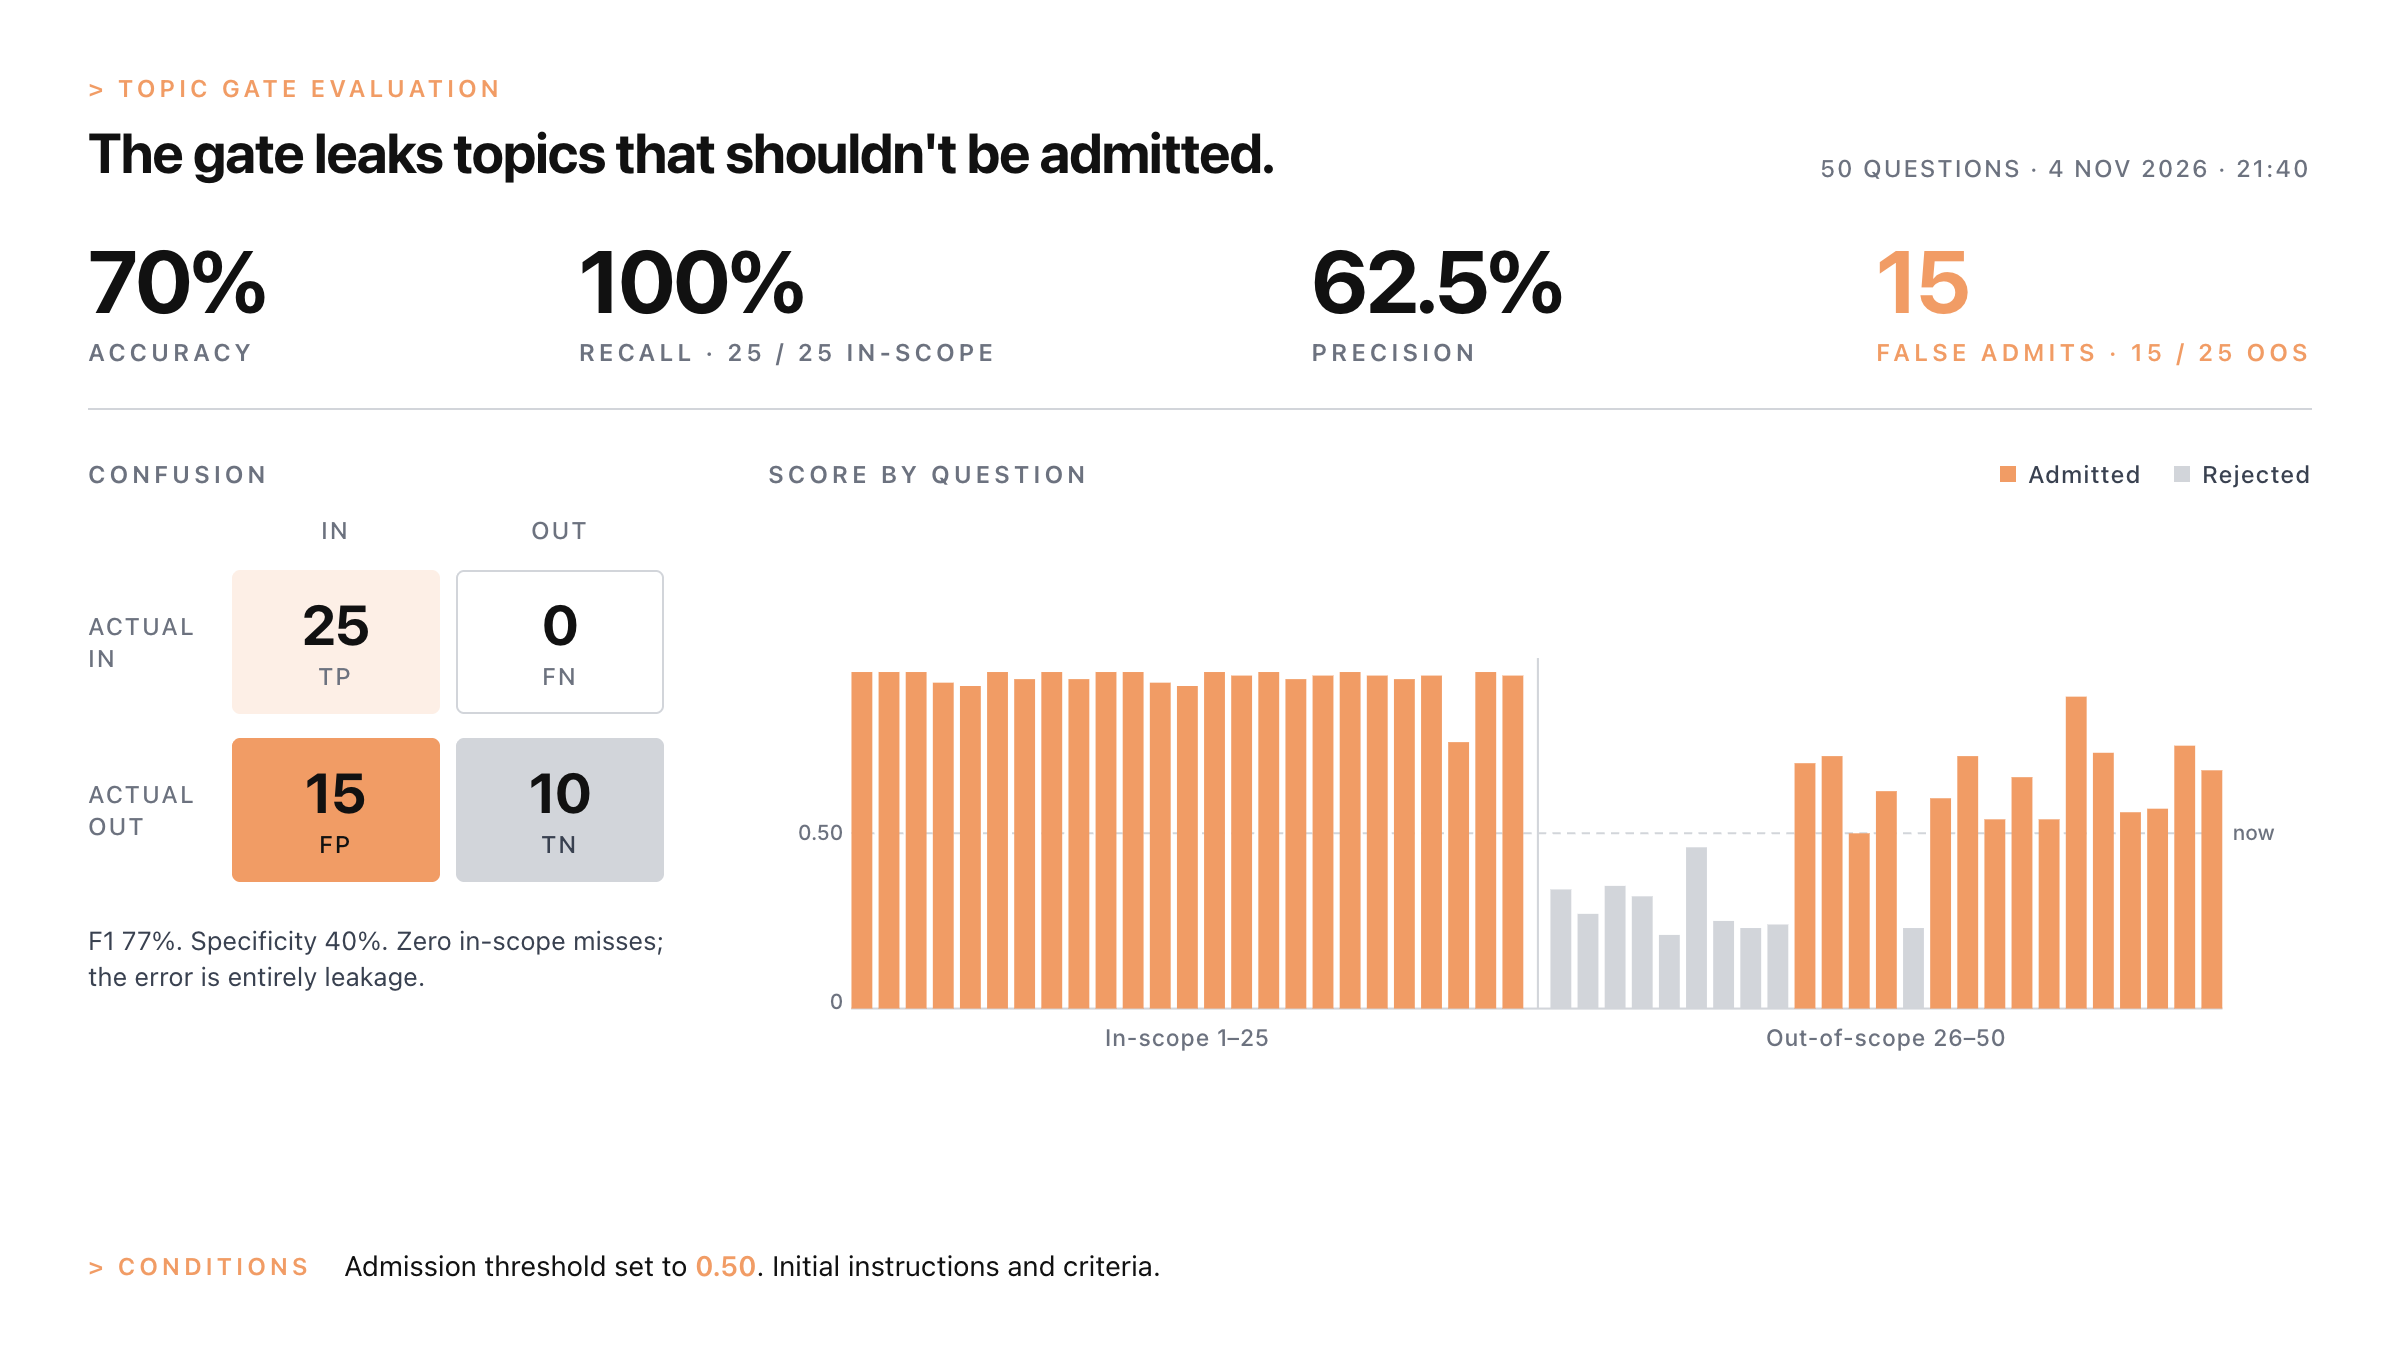

Data behind this chart, as committed beside it:
question_id; expected_output; actual_output; filter_out_score
1; true; true; 0.96
2; true; true; 0.96
3; true; true; 0.96
4; true; true; 0.93
5; true; true; 0.92
6; true; true; 0.96
7; true; true; 0.94
8; true; true; 0.96
9; true; true; 0.94
10; true; true; 0.96
11; true; true; 0.96
12; true; true; 0.93
13; true; true; 0.92
14; true; true; 0.96
15; true; true; 0.95
16; true; true; 0.96
17; true; true; 0.94
18; true; true; 0.95
19; true; true; 0.96
20; true; true; 0.95
21; true; true; 0.94
22; true; true; 0.95
23; true; true; 0.76
24; true; true; 0.96
25; true; true; 0.95
26; false; false; 0.34
27; false; false; 0.27
28; false; false; 0.35
29; false; false; 0.32
30; false; false; 0.21
31; false; false; 0.46
32; false; false; 0.25
33; false; false; 0.23
34; false; false; 0.24
35; false; true; 0.7
36; false; true; 0.72
37; false; true; 0.5
38; false; true; 0.62
39; false; false; 0.23
40; false; true; 0.6
41; false; true; 0.72
42; false; true; 0.54
43; false; true; 0.66
44; false; true; 0.54
45; false; true; 0.89
46; false; true; 0.73
47; false; true; 0.56
48; false; true; 0.57
49; false; true; 0.75
50; false; true; 0.68
